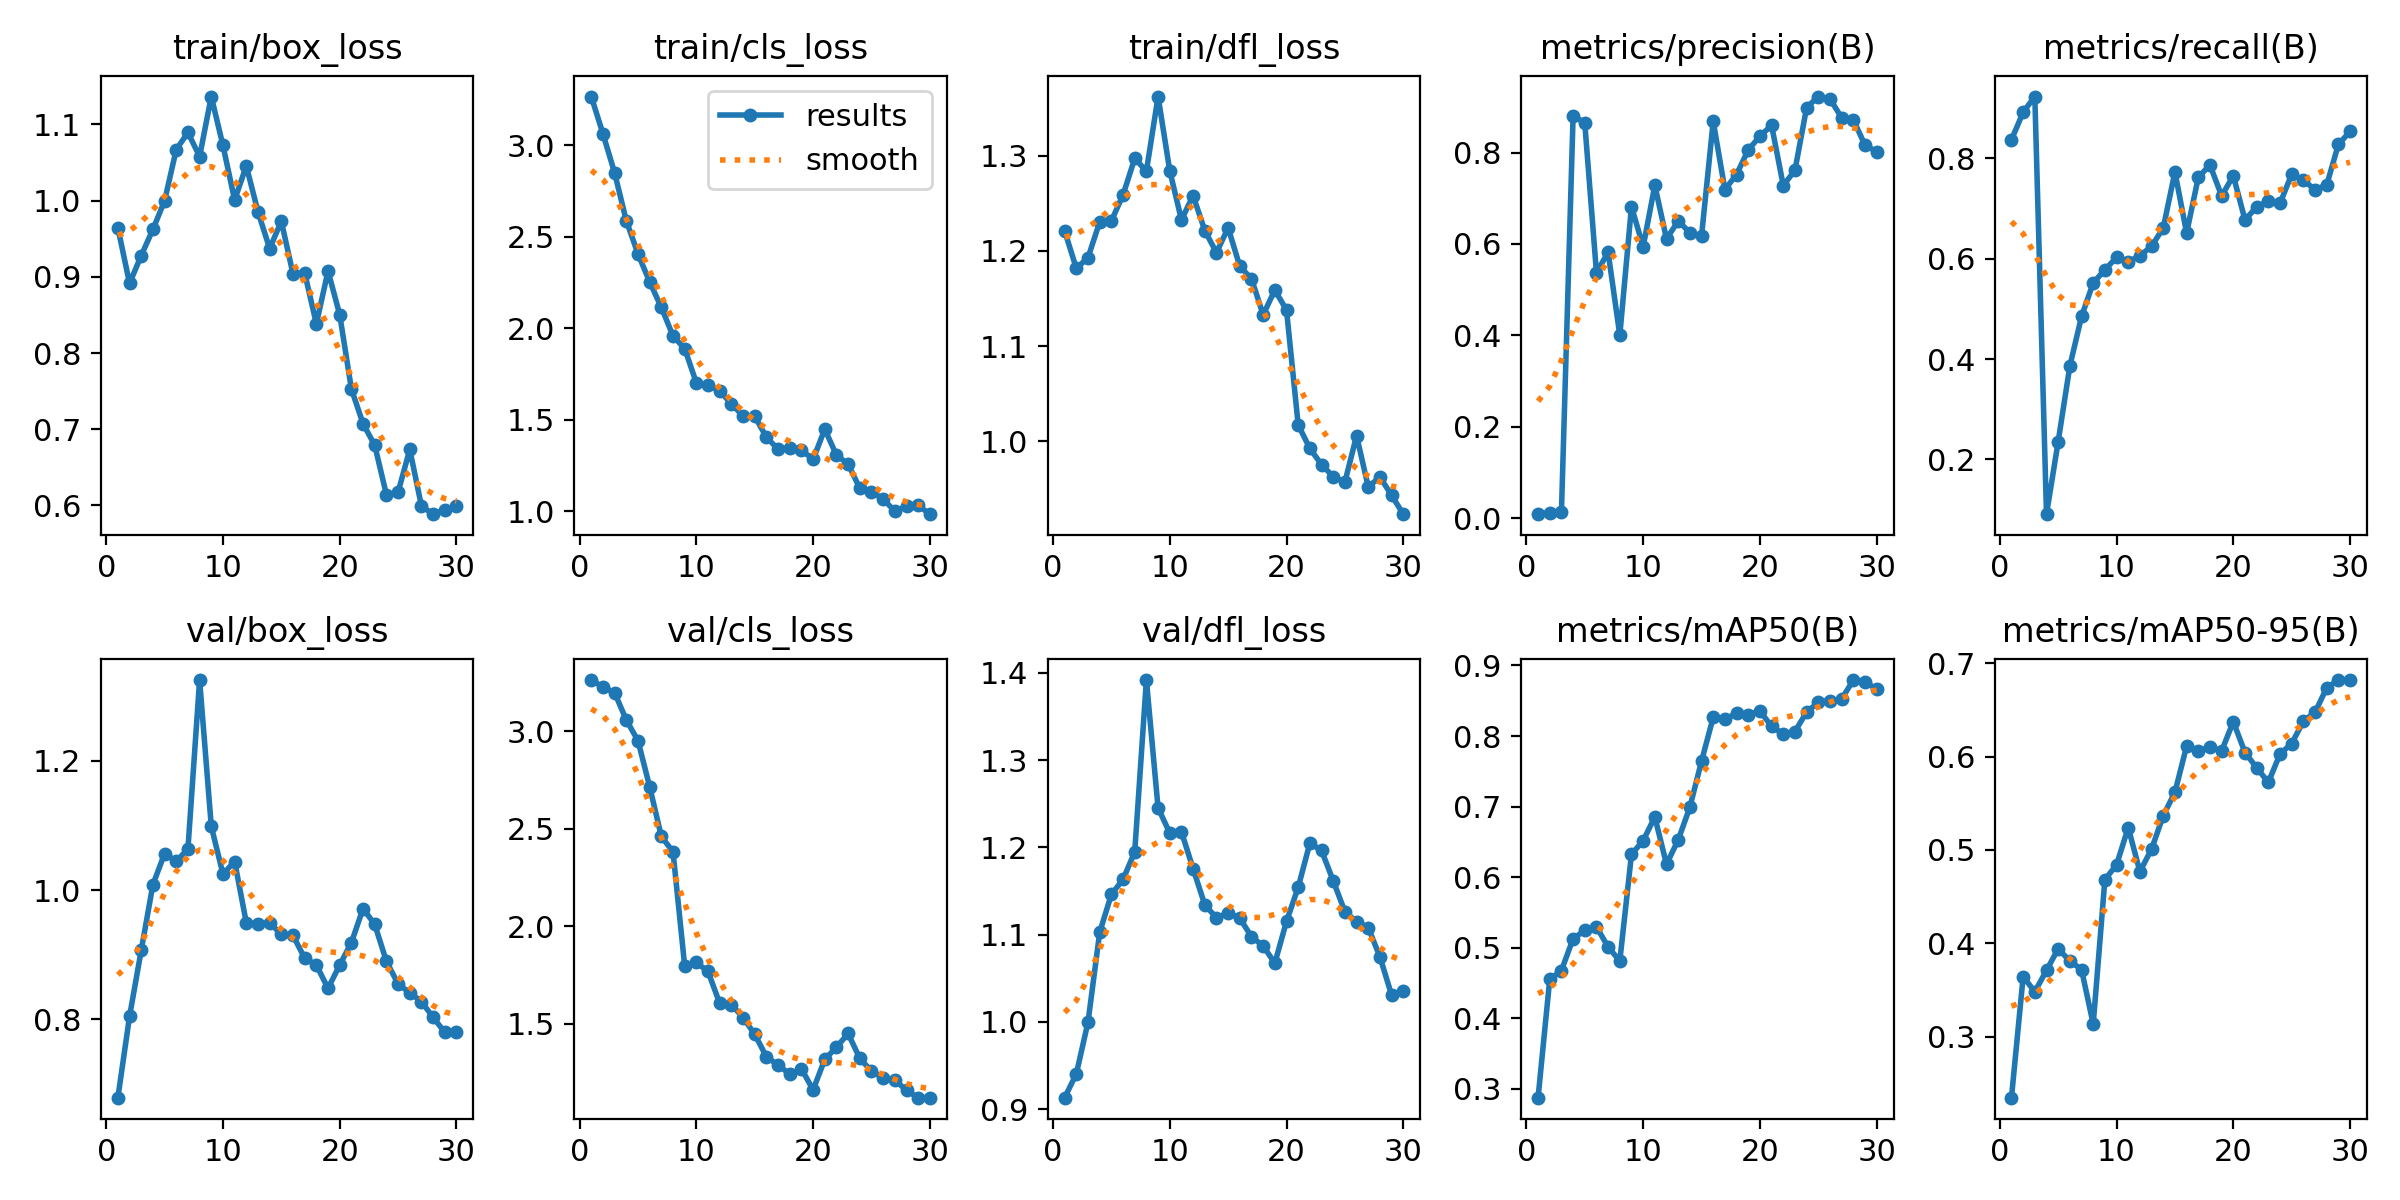

Data behind this chart, as committed beside it:
epoch, time, train/box_loss, train/cls_loss, train/dfl_loss, metrics/precision(B), metrics/recall(B), metrics/mAP50(B), metrics/mAP50-95(B), val/box_loss, val/cls_loss, val/dfl_loss, lr/pg0, lr/pg1, lr/pg2
1, 55.71, 0.9644, 3.267, 1.221, 0.00901, 0.8372, 0.2876, 0.235, 0.6789, 3.263, 0.9133, 0.000175, 0.000175, 0.000175
2, 112.6, 0.8913, 3.063, 1.182, 0.01183, 0.8921, 0.4554, 0.3645, 0.8046, 3.227, 0.9406, 0.0003505, 0.0003505, 0.0003505
3, 170.6, 0.9279, 2.849, 1.193, 0.01277, 0.9233, 0.4678, 0.3483, 0.9067, 3.198, 0.9999, 0.0005137, 0.0005137, 0.0005137
4, 232.3, 0.9621, 2.588, 1.231, 0.8809, 0.09091, 0.5129, 0.3712, 1.008, 3.058, 1.103, 0.0006645, 0.0006645, 0.0006645
5, 288.6, 0.9997, 2.407, 1.232, 0.8644, 0.2356, 0.5245, 0.3943, 1.056, 2.952, 1.146, 0.0008029, 0.0008029, 0.0008029
6, 348.6, 1.067, 2.254, 1.259, 0.5374, 0.3862, 0.5296, 0.3812, 1.044, 2.715, 1.163, 0.0009289, 0.0009289, 0.0009289
7, 399.2, 1.089, 2.115, 1.297, 0.5817, 0.4849, 0.5012, 0.3721, 1.064, 2.46, 1.195, 0.001002, 0.001002, 0.001002
8, 450.5, 1.058, 1.959, 1.284, 0.4005, 0.5519, 0.4813, 0.3137, 1.325, 2.382, 1.392, 0.0009612, 0.0009612, 0.0009612
9, 489.7, 1.137, 1.889, 1.363, 0.6815, 0.5779, 0.6324, 0.4682, 1.099, 1.796, 1.245, 0.00092, 0.00092, 0.00092
10, 519.1, 1.072, 1.703, 1.284, 0.594, 0.6028, 0.6518, 0.4842, 1.025, 1.814, 1.217, 0.0008787, 0.0008787, 0.0008787
11, 548.1, 1.001, 1.69, 1.233, 0.7282, 0.5942, 0.6853, 0.5239, 1.044, 1.767, 1.218, 0.0008375, 0.0008375, 0.0008375
12, 577.2, 1.046, 1.659, 1.258, 0.6112, 0.6057, 0.6183, 0.4769, 0.9494, 1.604, 1.176, 0.0007962, 0.0007962, 0.0007962
13, 605.7, 0.9853, 1.587, 1.222, 0.6501, 0.625, 0.6528, 0.501, 0.9478, 1.597, 1.134, 0.000755, 0.000755, 0.000755
14, 634.5, 0.9371, 1.522, 1.198, 0.6251, 0.6613, 0.6992, 0.5368, 0.9494, 1.531, 1.119, 0.0007137, 0.0007137, 0.0007137
15, 663.1, 0.973, 1.519, 1.224, 0.6174, 0.773, 0.7645, 0.5618, 0.9313, 1.445, 1.125, 0.0006725, 0.0006725, 0.0006725
16, 692, 0.9036, 1.406, 1.184, 0.8685, 0.6512, 0.8265, 0.6111, 0.9297, 1.33, 1.119, 0.0006312, 0.0006312, 0.0006312
17, 720.1, 0.9051, 1.339, 1.171, 0.719, 0.7621, 0.8235, 0.6062, 0.8946, 1.287, 1.098, 0.00059, 0.00059, 0.00059
18, 748.9, 0.8382, 1.346, 1.133, 0.7519, 0.787, 0.8323, 0.6101, 0.8841, 1.241, 1.087, 0.0005487, 0.0005487, 0.0005487
19, 777.2, 0.9076, 1.335, 1.159, 0.8058, 0.7253, 0.8305, 0.6061, 0.8478, 1.268, 1.067, 0.0005075, 0.0005075, 0.0005075
20, 805.9, 0.8503, 1.284, 1.138, 0.8356, 0.7654, 0.8354, 0.6372, 0.8841, 1.16, 1.115, 0.0004662, 0.0004662, 0.0004662
21, 833.9, 0.7528, 1.45, 1.017, 0.8597, 0.6775, 0.8138, 0.6043, 0.9187, 1.316, 1.154, 0.000425, 0.000425, 0.000425
22, 862.5, 0.7072, 1.308, 0.9922, 0.7279, 0.7033, 0.8028, 0.588, 0.9714, 1.379, 1.205, 0.0003837, 0.0003837, 0.0003837
23, 890.5, 0.6789, 1.259, 0.9752, 0.7611, 0.7144, 0.8064, 0.5724, 0.9468, 1.449, 1.196, 0.0003425, 0.0003425, 0.0003425
24, 918.7, 0.614, 1.126, 0.9626, 0.8983, 0.7105, 0.8339, 0.6027, 0.8898, 1.321, 1.162, 0.0003012, 0.0003012, 0.0003012
25, 946.8, 0.6174, 1.108, 0.9568, 0.9225, 0.7683, 0.8477, 0.6139, 0.8547, 1.256, 1.126, 0.00026, 0.00026, 0.00026
26, 975.2, 0.6734, 1.068, 1.006, 0.9173, 0.7564, 0.8502, 0.6378, 0.841, 1.222, 1.115, 0.0002188, 0.0002188, 0.0002188
27, 1004, 0.5992, 1.001, 0.9518, 0.8763, 0.7377, 0.8524, 0.6474, 0.8275, 1.211, 1.108, 0.0001775, 0.0001775, 0.0001775
28, 1032, 0.5885, 1.028, 0.9622, 0.8718, 0.7472, 0.8793, 0.6735, 0.803, 1.157, 1.075, 0.0001363, 0.0001363, 0.0001363
29, 1061, 0.5944, 1.033, 0.9429, 0.8164, 0.8279, 0.8766, 0.6818, 0.7801, 1.12, 1.031, 9.5e-05, 9.5e-05, 9.5e-05
30, 1089, 0.5989, 0.9851, 0.923, 0.8016, 0.8537, 0.8668, 0.6817, 0.7809, 1.12, 1.035, 5.375e-05, 5.375e-05, 5.375e-05
